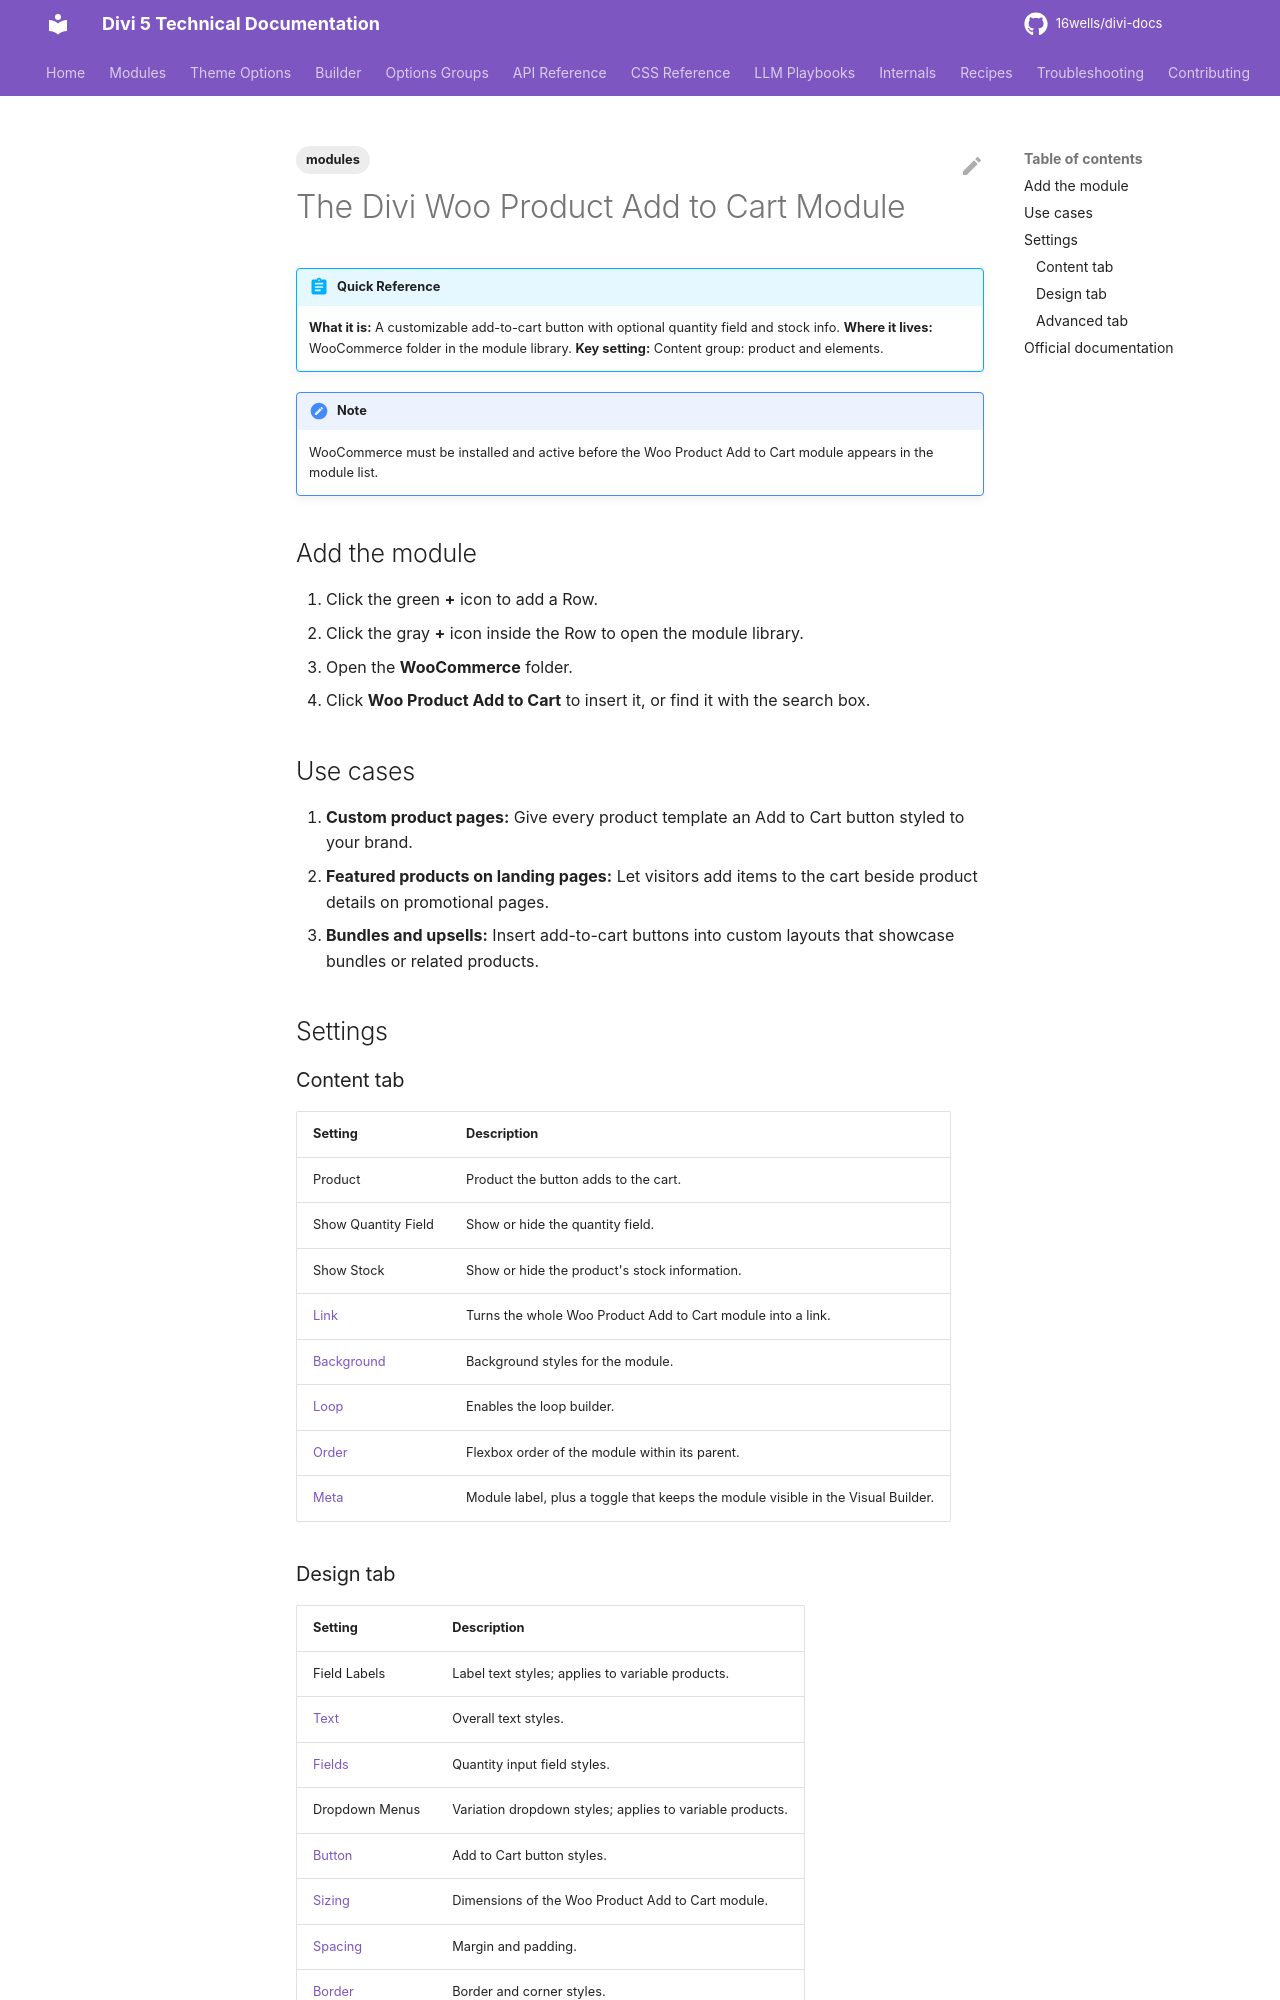

repository: 16wells/divi-docs · page: modules/the-divi-woo-product-add-to-cart-module/index.html · generator: mkdocs

---
title: "The Divi Woo Product Add to Cart Module"
description: "The Divi 5 Woo Product Add to Cart module places a fully styleable add-to-cart button and quantity field anywhere in a layout."
description: "The Divi 5 Woo Product Add to Cart module places a fully styleable add-to-cart button and quantity field anywhere in a layout."
description: "The Divi 5 Woo Product Add to Cart module places a fully styleable add-to-cart button and quantity field anywhere in a layout."
description: "The Divi 5 Woo Product Add to Cart module places a fully styleable add-to-cart button and quantity field anywhere in a layout."
description: "The Divi 5 Woo Product Add to Cart module places a fully styleable add-to-cart button and quantity field anywhere in a layout."
category: modules
tags: [modules]
related: []
divi_version: "5.x"
last_updated: 2026-11-04
source_url: "https://help.elegantthemes.com/en/articles/12033379"
---

# The Divi Woo Product Add to Cart Module

!!! abstract "Quick Reference"
    **What it is:** A customizable add-to-cart button with optional quantity field and stock info.
    **Where it lives:** WooCommerce folder in the module library.
    **Key setting:** Content group: product and elements.

!!! note
    WooCommerce must be installed and active before the Woo Product Add to Cart module appears in the module list.

## Add the module

1. Click the green **+** icon to add a Row.
2. Click the gray **+** icon inside the Row to open the module library.
3. Open the **WooCommerce** folder.
4. Click **Woo Product Add to Cart** to insert it, or find it with the search box.

## Use cases

1. **Custom product pages:** Give every product template an Add to Cart button styled to your brand.
2. **Featured products on landing pages:** Let visitors add items to the cart beside product details on promotional pages.
3. **Bundles and upsells:** Insert add-to-cart buttons into custom layouts that showcase bundles or related products.

## Settings

### Content tab

| Setting | Description |
|---|---|
| Product | Product the button adds to the cart. |
| Show Quantity Field | Show or hide the quantity field. |
| Show Stock | Show or hide the product's stock information. |
| [Link](../options-groups/link.md) | Turns the whole Woo Product Add to Cart module into a link. |
| [Background](../options-groups/background.md) | Background styles for the module. |
| [Loop](../builder/loop-builder.md) | Enables the loop builder. |
| [Order](../builder/understanding-flex-order-option-in-divi-5.md) | Flexbox order of the module within its parent. |
| [Meta](../options-groups/meta.md) | Module label, plus a toggle that keeps the module visible in the Visual Builder. |
